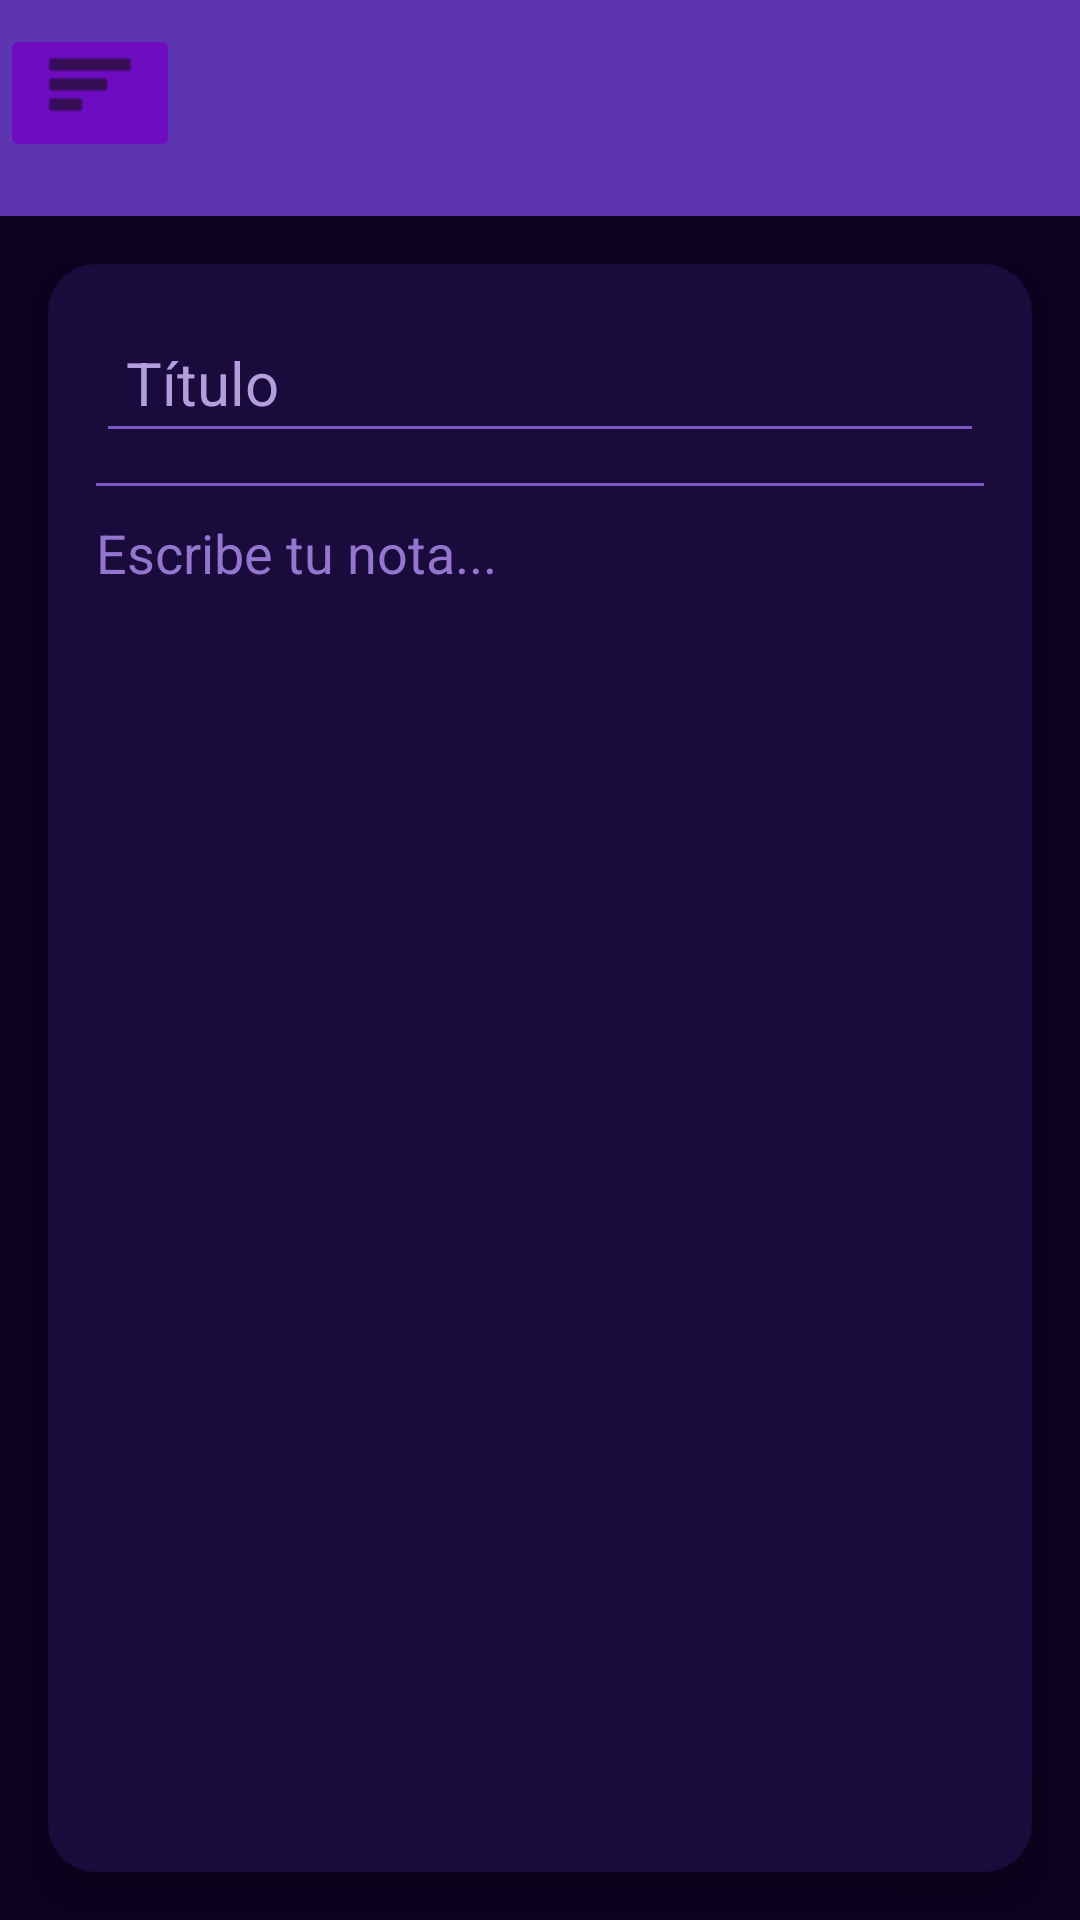

Layout XML and referenced resources for this Android screen:
<!-- AndroidManifest.xml: application theme Theme.SistemasProyect -->
<!-- res/layout/notas.xml -->
<?xml version="1.0" encoding="utf-8"?>
<androidx.constraintlayout.widget.ConstraintLayout
    xmlns:android="http://schemas.android.com/apk/res/android"
    xmlns:app="http://schemas.android.com/apk/res-auto"
    xmlns:tools="http://schemas.android.com/tools"
    android:layout_width="match_parent"
    android:layout_height="match_parent"
    android:background="#0D0221">

    <androidx.appcompat.widget.Toolbar
        android:id="@+id/toolbar"
        android:layout_width="0dp"
        android:layout_height="72dp"
        android:background="#5E35B1"
        android:elevation="2dp"
        android:title="Nueva Nota"
        android:titleTextColor="#FFFFFF"
        app:layout_constraintTop_toTopOf="parent"
        app:layout_constraintStart_toStartOf="parent"
        app:layout_constraintEnd_toEndOf="parent" />

    

    
    <androidx.cardview.widget.CardView
        android:layout_width="0dp"
        android:layout_height="0dp"
        android:layout_margin="16dp"
        app:cardBackgroundColor="#1A0B3D"
        app:cardCornerRadius="16dp"
        app:cardElevation="8dp"
        app:layout_constraintTop_toBottomOf="@id/toolbar"
        app:layout_constraintBottom_toBottomOf="parent"
        app:layout_constraintStart_toStartOf="parent"
        app:layout_constraintEnd_toEndOf="parent">

        <LinearLayout
            android:layout_width="match_parent"
            android:layout_height="match_parent"
            android:orientation="vertical"
            android:padding="16dp">

            <EditText
                android:id="@+id/etTitulo"
                android:layout_width="match_parent"
                android:layout_height="wrap_content"
                android:hint="Título"
                android:textColor="#FFFFFF"
                android:textColorHint="#B39DDB"
                android:textSize="20sp"
                android:backgroundTint="#7E57C2"
                android:inputType="text"
                android:autofillHints="none"
                android:padding="10dp"/>

            <View
                android:layout_width="match_parent"
                android:layout_height="1dp"
                android:layout_marginVertical="10dp"
                android:background="#7E57C2"/>

            <EditText
                android:id="@+id/etContenido"
                android:layout_width="match_parent"
                android:layout_height="match_parent"
                android:hint="Escribe tu nota..."
                android:textColor="#EDE7F6"
                android:textColorHint="#9575CD"
                android:gravity="top"
                android:inputType="textMultiLine"
                android:autofillHints="none"
                android:background="@android:color/transparent"/>

        </LinearLayout>

    </androidx.cardview.widget.CardView>

    <com.google.android.material.floatingactionbutton.FloatingActionButton
        android:id="@+id/btnGuardar"
        android:layout_width="wrap_content"
        android:layout_height="wrap_content"
        android:contentDescription="Guardar"
        android:src="@android:drawable/ic_menu_save"
        app:tint="#FFFFFF"
        app:backgroundTint="#7E57C2"
        app:layout_constraintBottom_toBottomOf="parent"
        app:layout_constraintEnd_toEndOf="parent"
        android:layout_margin="20dp"/>

    <Button
        android:id="@+id/button"
        android:layout_width="60dp"
        android:layout_height="46dp"
        android:layout_marginTop="8dp"
        android:backgroundTint="#6E0CC1"
        android:contentDescription="boton de menu"
        android:drawableBottom="@android:drawable/ic_menu_sort_by_size"
        android:drawableTint="#0F0E0E"
        app:layout_constraintTop_toTopOf="parent"
        tools:layout_editor_absoluteX="16dp"
        tools:ignore="MissingConstraints" />


</androidx.constraintlayout.widget.ConstraintLayout>
<!-- resources referenced by this layout -->
<resources>
  <style name="Theme.SistemasProyect" parent="Theme.AppCompat.Light.DarkActionBar">
          
      </style>
</resources>
